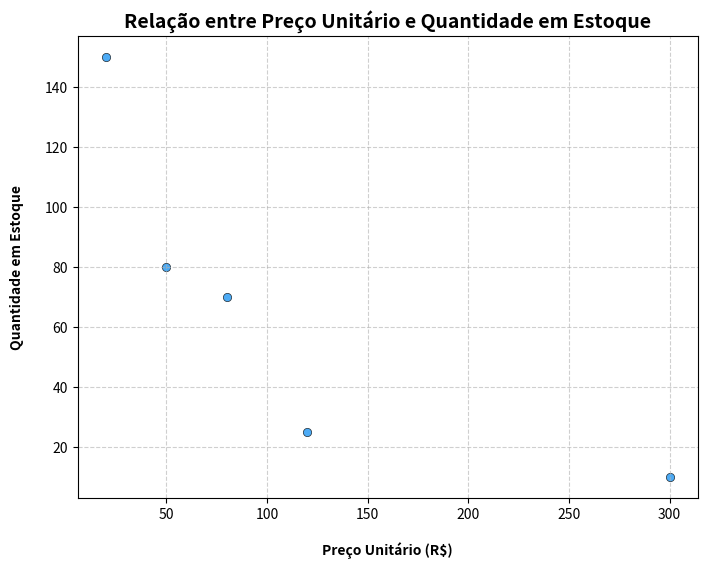

The matplotlib source for this figure:
import matplotlib.pyplot as plt
import numpy as np

precos = np.array([50, 120, 300, 80, 20])
estoque = np.array([80, 25, 10, 70, 150])

plt.figure(figsize=(8, 6)) # Define o tamanho da figura
plt.scatter(
    precos,          # Eixo X
    estoque,         # Eixo Y
    color='#2196F3', # Cor dos pontos (azul claro)
    alpha=0.8,       # Transparência
    edgecolors='k',  # Borda dos pontos (preto)
    linewidths=0.5   # Espessura da borda
)

plt.title(
    'Relação entre Preço Unitário e Quantidade em Estoque', 
    fontsize=14, 
    fontweight='bold'
)
plt.xlabel(
    "Preço Unitário (R$)", 
    fontweight='bold', 
    labelpad=15 #espaçamento
)
plt.ylabel(
    "Quantidade em Estoque", 
    fontweight='bold', 
    labelpad=15
)

#adicionar uma grade
plt.grid(True, linestyle='--', alpha=0.6)

plt.show()